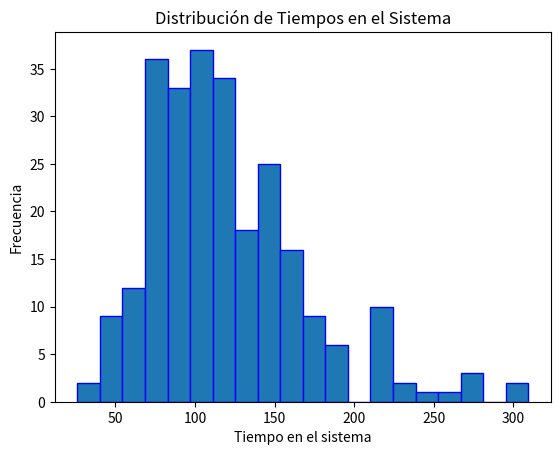

Here is the Python script that generated this plot:
import numpy as np
import matplotlib.pyplot as plt

# Parámetros del modelo
total_units = 256  # Cantidad total de unidades a producir
num_stations = 8   # Número de estaciones de trabajo
processing_times = [10, 15, 20, 15, 10, 15, 12, 18]  # Tiempos de procesamiento en cada estación
arrival_rate = 16 # Tasa de llegada de unidades por hora


# Simulación
def simulate_assembly_line(total_units, num_stations, mean_processing_times, arrival_rate):
    times_in_system = []
    for _ in range(total_units):
        arrival_time = np.random.exponential(scale=1 / arrival_rate)
        times_at_stations = [0] * num_stations
        for i in range(num_stations):
            # Generate random processing time for each station
            processing_time = np.random.exponential(scale=mean_processing_times[i])
            if i > 0:
                times_at_stations[i] = max(times_at_stations[i - 1] + processing_time, arrival_time)
            else:
                times_at_stations[i] = arrival_time + processing_time
        exit_time = times_at_stations[-1]
        times_in_system.append(exit_time - arrival_time)
    return times_in_system

# Ejecución de la simulación
simulation_results = simulate_assembly_line(total_units, num_stations, processing_times, arrival_rate)


# Análisis de resultados
avg_time_in_system = np.mean(simulation_results)
max_time_in_system = np.max(simulation_results)
min_time_in_system = np.min(simulation_results)



# Visualización de resultados
plt.hist(simulation_results, bins=20, edgecolor='blue')
plt.xlabel('Tiempo en el sistema')
plt.ylabel('Frecuencia')
plt.title('Distribución de Tiempos en el Sistema')
plt.show()

# Resultados
print(f"Tiempo promedio en el sistema: {avg_time_in_system:.2f}")
print(f"Tiempo máximo en el sistema: {max_time_in_system:.2f}")
print(f"Tiempo mínimo en el sistema: {min_time_in_system:.2f}")